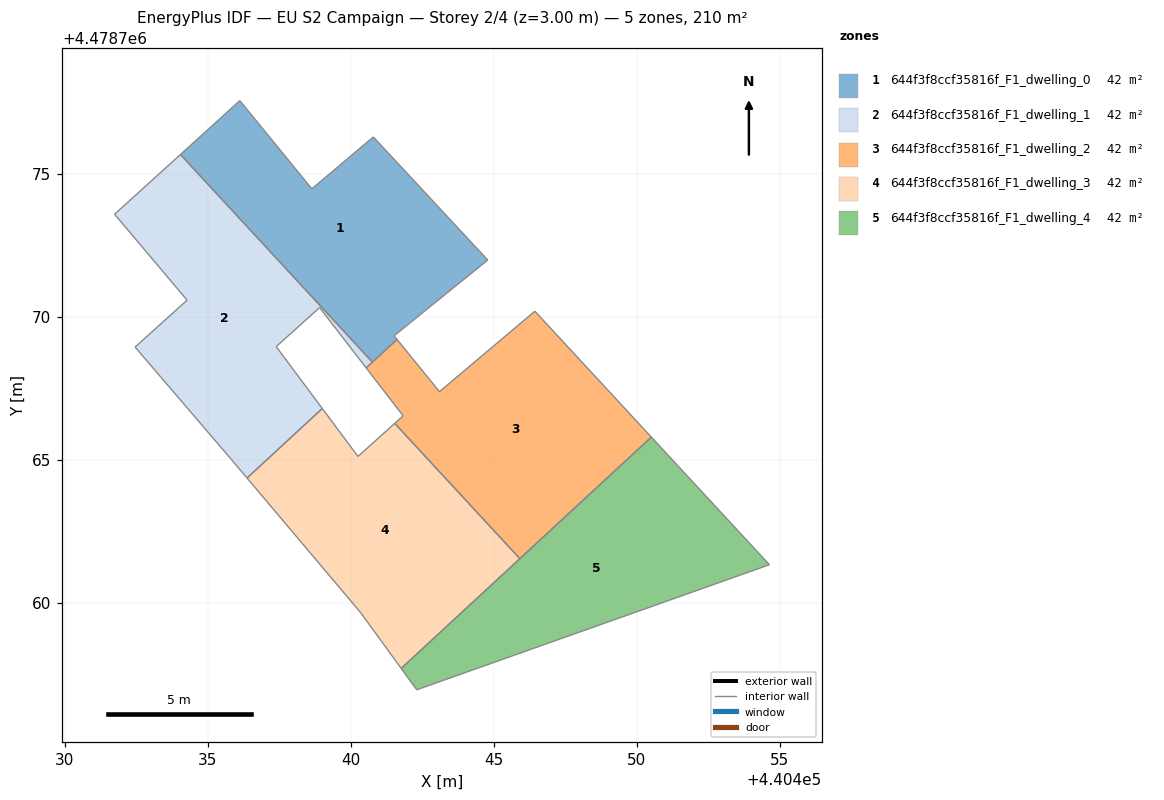
=== STOREY PLAN SPEC (per zone: floor XY polygon, exterior-wall plan segments, windows/doors) ===
zone 1: 644f3f8ccf35816f_F1_dwelling_0  (42.1 m²)
  floor: (440441.62, 4478769.21) (440441.52, 4478769.34) (440444.79, 4478771.99) (440440.79, 4478776.29) (440438.64, 4478774.48) (440436.12, 4478777.56) (440434.04, 4478775.68) (440440.76, 4478768.41)
  interior walls: 8
zone 2: 644f3f8ccf35816f_F1_dwelling_1  (42.1 m²)
  floor: (440439.00, 4478766.79) (440437.39, 4478768.96) (440438.91, 4478770.32) (440440.54, 4478768.21) (440440.76, 4478768.41) (440434.04, 4478775.68) (440431.74, 4478773.59) (440434.28, 4478770.58) (440432.46, 4478768.94) (440435.83, 4478765.01) (440436.37, 4478764.36)
  interior walls: 11
zone 3: 644f3f8ccf35816f_F1_dwelling_2  (42.0 m²)
  floor: (440450.51, 4478765.79) (440446.44, 4478770.20) (440443.10, 4478767.38) (440441.62, 4478769.21) (440440.54, 4478768.21) (440441.83, 4478766.54) (440441.54, 4478766.27) (440445.91, 4478761.54)
  interior walls: 8
zone 4: 644f3f8ccf35816f_F1_dwelling_3  (42.0 m²)
  floor: (440445.91, 4478761.54) (440441.54, 4478766.27) (440440.25, 4478765.12) (440439.00, 4478766.79) (440436.37, 4478764.36) (440440.34, 4478759.66) (440441.76, 4478757.70)
  interior walls: 7
zone 5: 644f3f8ccf35816f_F1_dwelling_4  (42.1 m²)
  floor: (440454.65, 4478761.33) (440450.51, 4478765.79) (440441.76, 4478757.70) (440442.31, 4478756.95)
  interior walls: 4

=== DERIVED (storey summary) ===
Building: EU S2 Campaign
Storey: 2 of 4  (floor level z = 3.00 m)
Storey gross floor area: 210.3 m²
Zones on this storey: 5
  - 644f3f8ccf35816f_F1_dwelling_0: floor 42.1 m²
  - 644f3f8ccf35816f_F1_dwelling_1: floor 42.1 m²
  - 644f3f8ccf35816f_F1_dwelling_2: floor 42.0 m²
  - 644f3f8ccf35816f_F1_dwelling_3: floor 42.0 m²
  - 644f3f8ccf35816f_F1_dwelling_4: floor 42.1 m²
Zone adjacency (shared interzone walls):
  - 644f3f8ccf35816f_F1_dwelling_0 ↔ 644f3f8ccf35816f_F1_dwelling_1
  - 644f3f8ccf35816f_F1_dwelling_2 ↔ 644f3f8ccf35816f_F1_dwelling_3